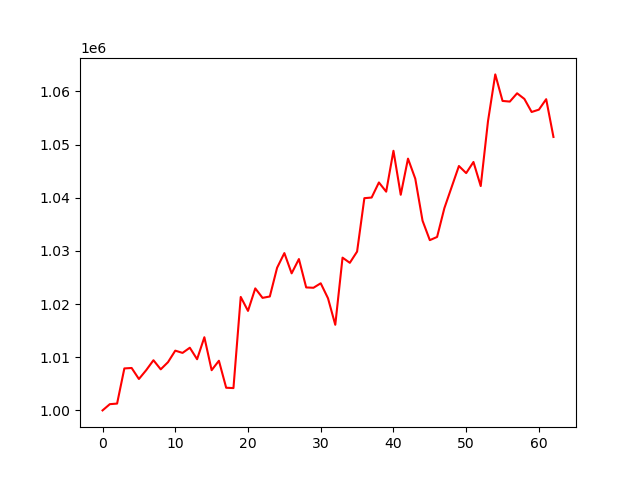

The data file committed next to this chart (first rows):
account_value, date, daily_return
1000000, 2017-10-02, 
1001172, 2017-10-03, 0.001172
1001281, 2017-10-04, 0.0001085
1007894, 2017-10-05, 0.006605
1007977, 2017-10-06, 8.153879870209657e-05
1005905, 2017-10-09, -0.002055
1007561, 2017-10-10, 0.001647
1009435, 2017-10-11, 0.00186
1007722, 2017-10-12, -0.001698
1009071, 2017-10-13, 0.001339
1011237, 2017-10-16, 0.002147
1010812, 2017-10-17, -0.00042
1011786, 2017-10-18, 0.0009635
1009623, 2017-10-19, -0.002138
1013758, 2017-10-20, 0.004096
1007561, 2017-10-23, -0.006113
1009336, 2017-10-24, 0.001762
1004259, 2017-10-25, -0.00503
1004199, 2017-10-26, -5.9530157027865016e-05
1021337, 2017-10-27, 0.01707
1018713, 2017-10-30, -0.002569
1022945, 2017-10-31, 0.004155
1021162, 2017-11-01, -0.001743
1021422, 2017-11-02, 0.0002541
1026821, 2017-11-03, 0.005286
1029583, 2017-11-06, 0.002689
1025773, 2017-11-07, -0.0037
1028462, 2017-11-08, 0.002621
1023126, 2017-11-09, -0.005189
1023061, 2017-11-10, -6.292637896765374e-05
1023903, 2017-11-13, 0.0008224
1021085, 2017-11-14, -0.002752
1016098, 2017-11-15, -0.004884
1028726, 2017-11-16, 0.01243
1027753, 2017-11-17, -0.0009457
1029867, 2017-11-20, 0.002057
1039909, 2017-11-21, 0.009751
1040032, 2017-11-22, 0.000118
1042865, 2017-11-24, 0.002725
1041134, 2017-11-27, -0.001661
1048825, 2017-11-28, 0.007388
1040547, 2017-11-29, -0.007893
1047347, 2017-11-30, 0.006535
1043577, 2017-12-01, -0.003599
1035675, 2017-12-04, -0.007572
1032019, 2017-12-05, -0.003531
1032617, 2017-12-06, 0.0005795
1038027, 2017-12-07, 0.005239
1041995, 2017-12-08, 0.003823
1045959, 2017-12-11, 0.003804
1044624, 2017-12-12, -0.001276
1046717, 2017-12-13, 0.002003
1042188, 2017-12-14, -0.004327
1054396, 2017-12-15, 0.01171
1063187, 2017-12-18, 0.008338
1058198, 2017-12-19, -0.004693
1058074, 2017-12-20, -0.0001168
1059634, 2017-12-21, 0.001474
1058577, 2017-12-22, -0.0009974
1056119, 2017-12-26, -0.002322
... 3 more rows
